Run: headless pygame with SDL's dummy video driver; simulated clock (each Clock.tick advances the game by its frame time, no real sleeping); random seed 0; keys injected as events and as key.get_pressed() state; no mouse input.
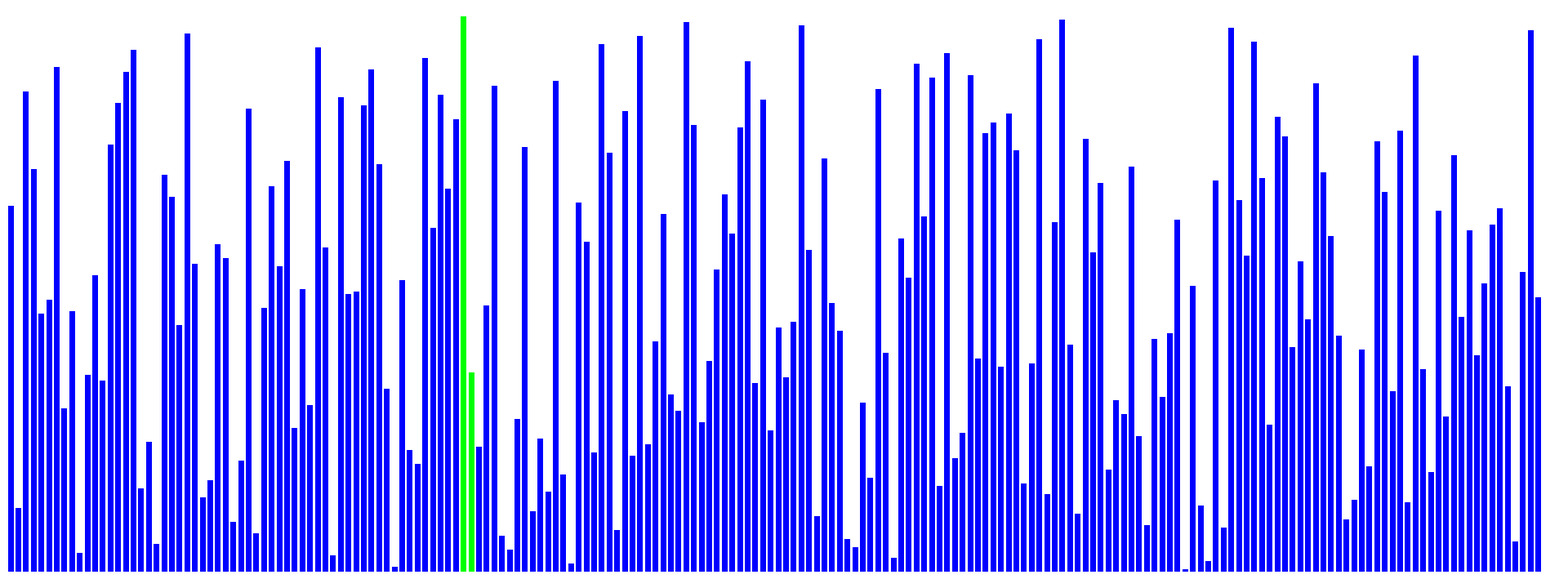
Frame 1 of 4 · flips 1–60 · no input
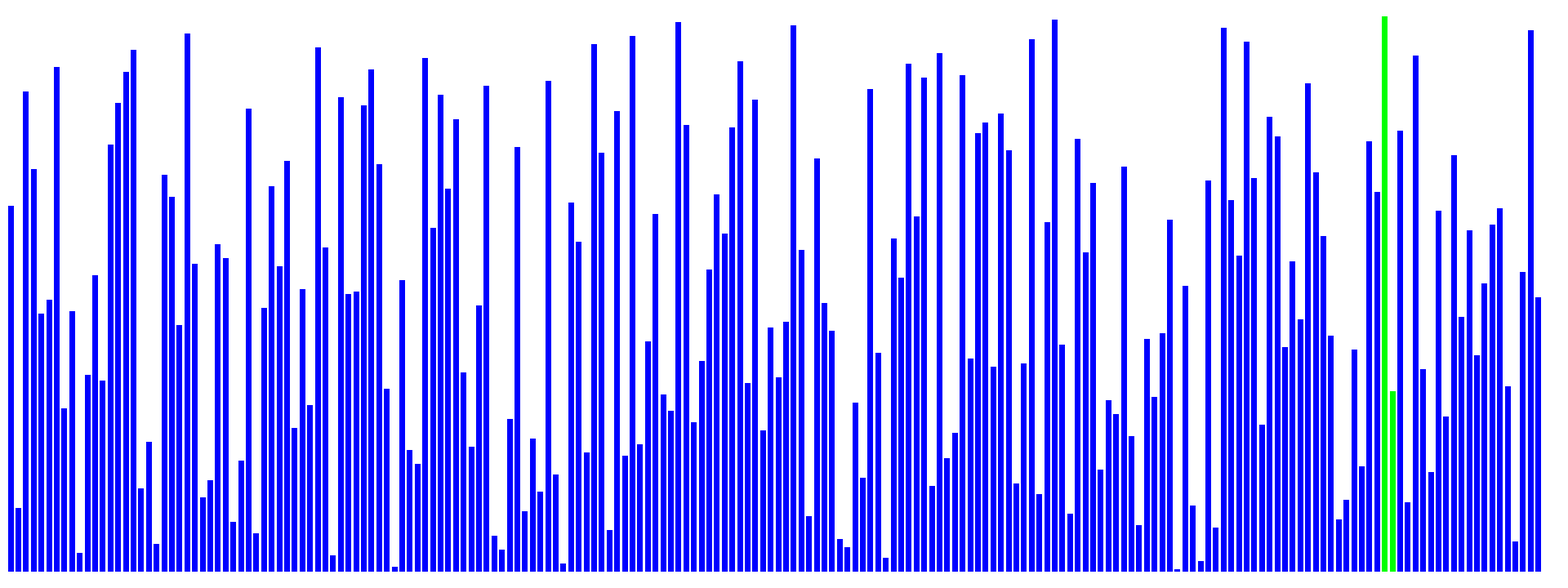
Frame 2 of 4 · flips 61–180 · tapped SPACE, RETURN · held RIGHT (→), D
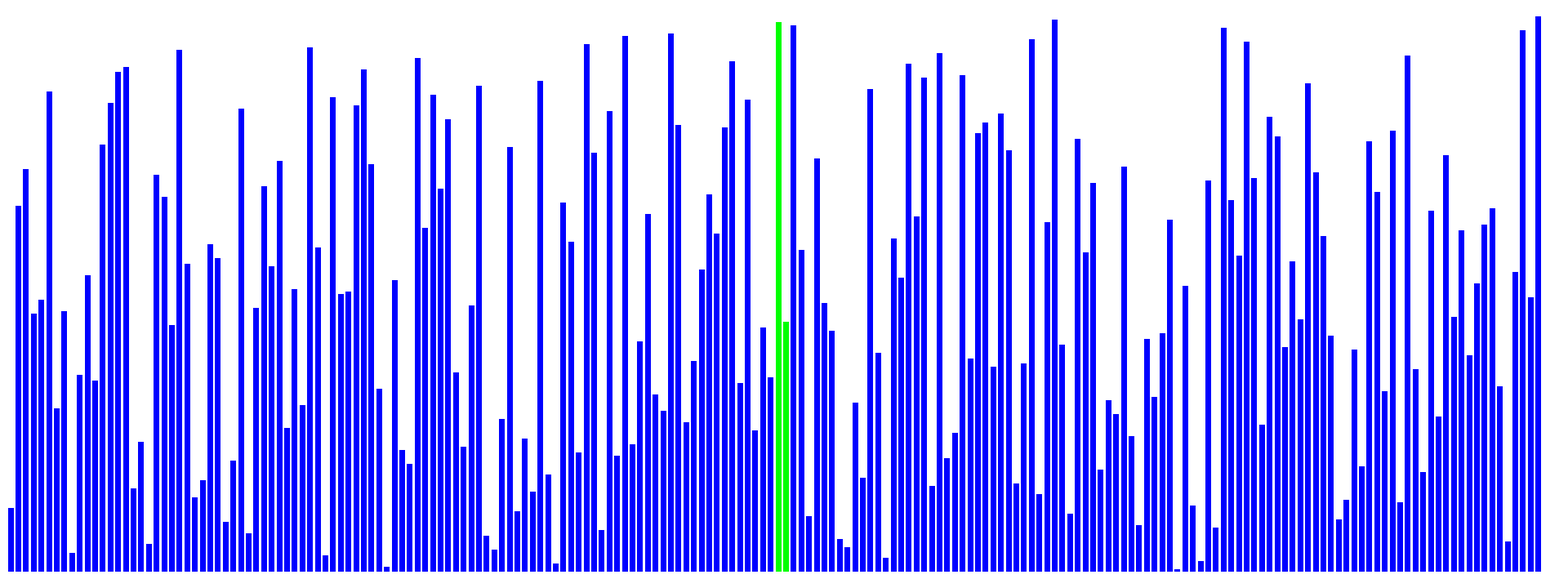
Frame 3 of 4 · flips 181–300 · held DOWN (↓), S
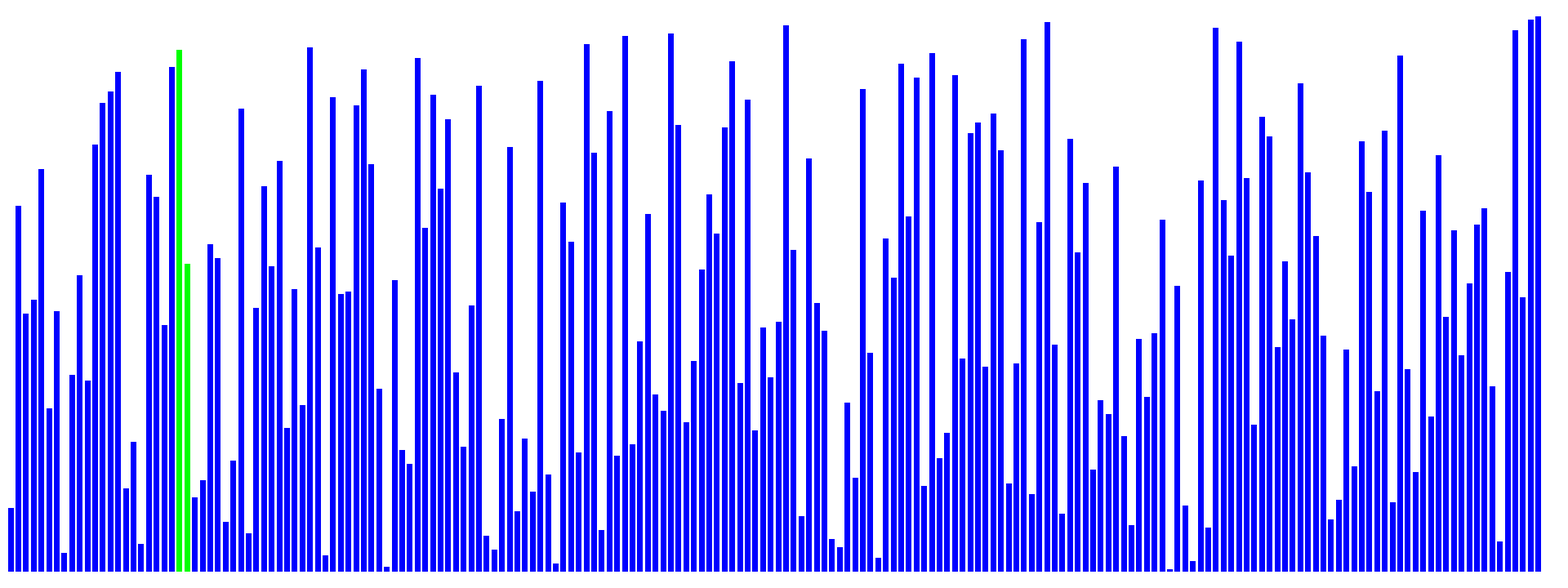
Frame 4 of 4 · flips 301–420 · held LEFT (←), A, UP (↑), W

The pygame program that drew these frames:

from math import trunc
import pygame, sys
from pygame.locals import *
import random

width = 1920
height = 720
numbers = 200
delay = 1
spacing = 2 # should be 2 for correct spacing, for larger lists make it smaller to fit onto screen

numList = range(1, numbers+1)
sortList = []
for number in numList:
    sortList.append(number)
random.shuffle(sortList)


pygame.init()
display=pygame.display.set_mode((width,height))

barWidth = max((width-40)/numbers-2,1)
heghtMultiplier = (height-40)/numbers

swapped = True
currentIndex = 0
finished = False
cycles = 0

while True:
    # pygame.time.delay(delay)
    for event in pygame.event.get():
        if event.type==QUIT:
            pygame.quit()
            sys.exit()

    if not finished:
        display.fill((255,255,255))
        for count, num in enumerate(sortList):
            if count == currentIndex or count == currentIndex+1:
                left = count*(barWidth+spacing)+10
                top = height-20-(trunc(max(num*heghtMultiplier,1)))
                barHeight = max(num*heghtMultiplier,1)
                pygame.draw.rect(display,(0,255,0),(left,top,barWidth,barHeight))
            else:
                left = count*(barWidth+spacing)+10
                top = height-20-(trunc(max(num*heghtMultiplier,1)))
                barHeight = max(num*heghtMultiplier,1)
                pygame.draw.rect(display,(0,0,255),(left,top,barWidth,barHeight))

        if (swapped and not currentIndex == numbers-1) or not currentIndex == numbers-1:
            swapped = False
            if sortList[currentIndex] > sortList[currentIndex+1]:
                temp = sortList[currentIndex]
                sortList[currentIndex] = sortList[currentIndex+1]
                sortList[currentIndex+1] = temp
                swapped = True
                permSwapped = True
                # print(currentIndex)
                # print(sortList)
        currentIndex+=1
            # print(sortList)
        if currentIndex == number-1-cycles:
            currentIndex = 0
            cycles += 1
            if permSwapped == False:
                finished = True
            permSwapped = False

    pygame.display.flip()
